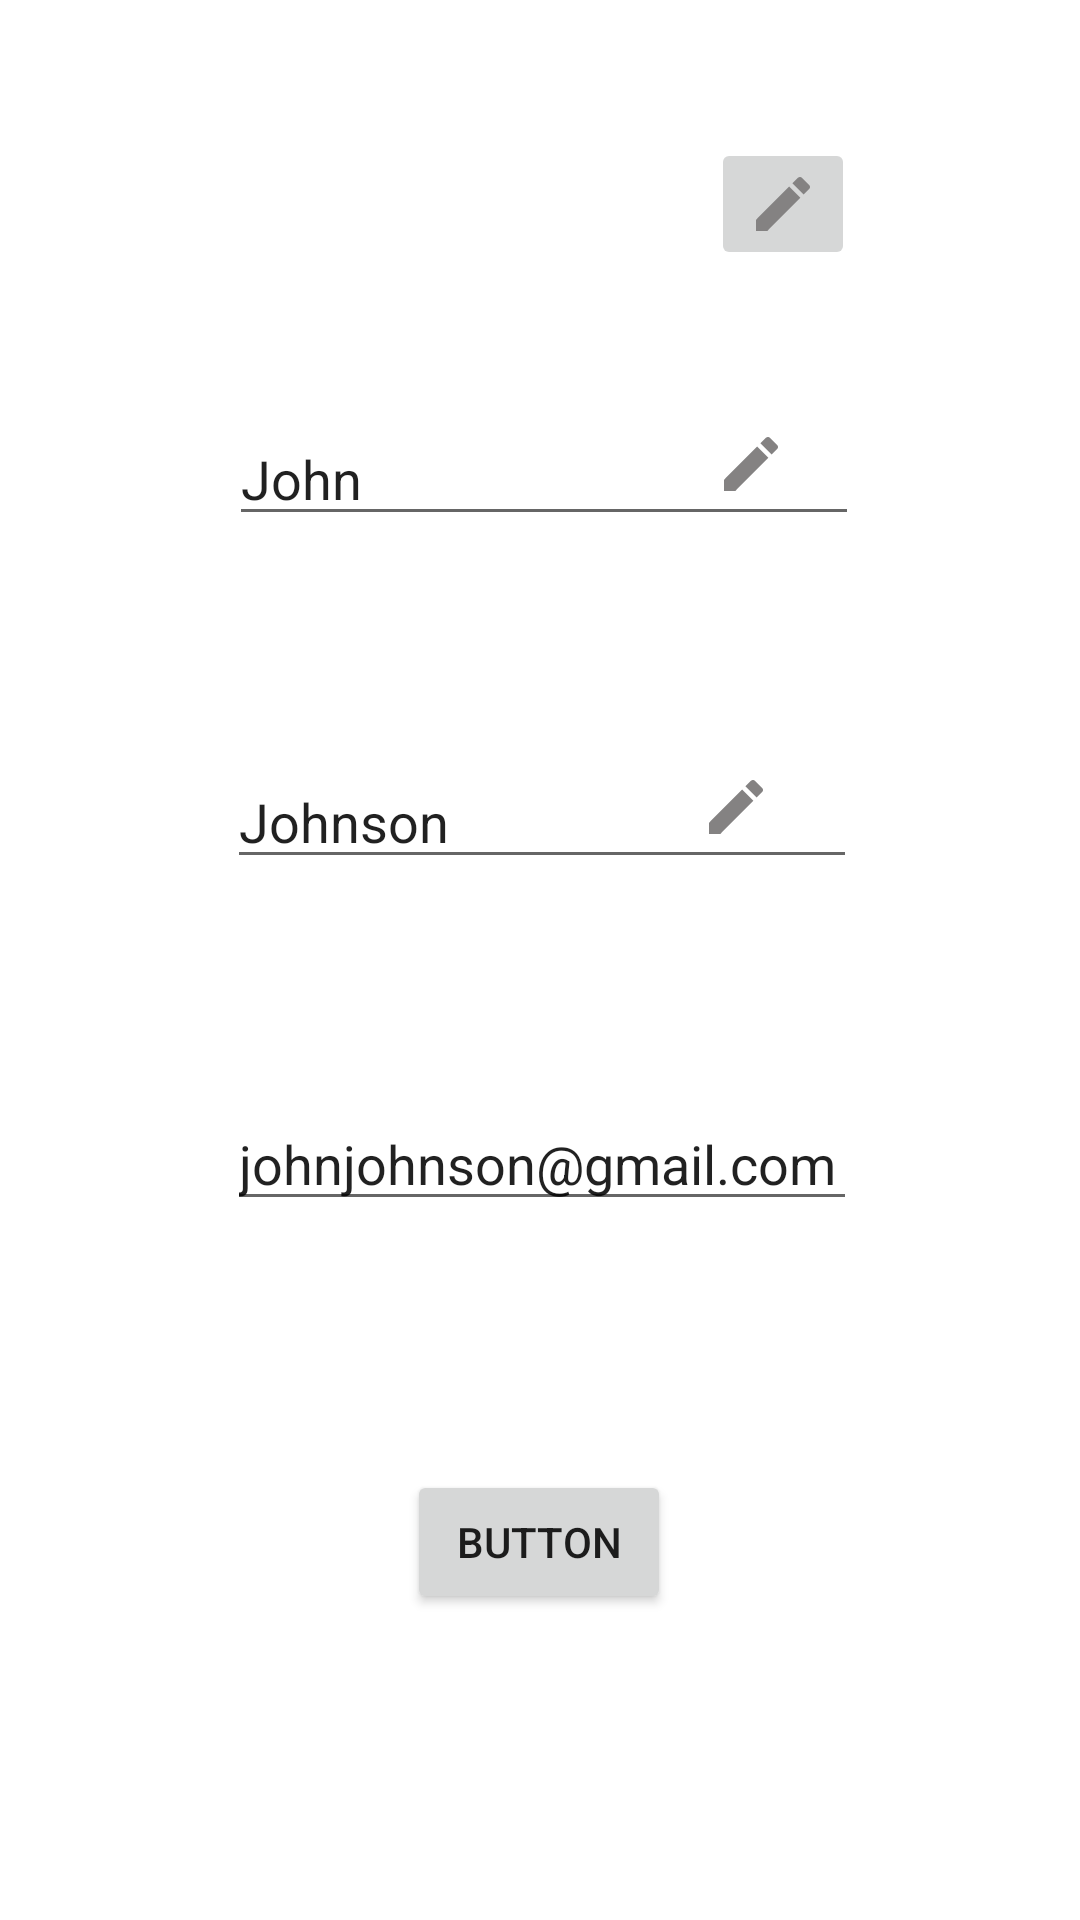

Reconstruct the res/layout file that produces this screen, plus the resources it refers to.
<!-- AndroidManifest.xml: application theme Theme.Restaurants -->
<!-- res/layout/proba.xml -->
<?xml version="1.0" encoding="utf-8"?>
<androidx.constraintlayout.widget.ConstraintLayout xmlns:android="http://schemas.android.com/apk/res/android"
    xmlns:app="http://schemas.android.com/apk/res-auto"
    xmlns:tools="http://schemas.android.com/tools"
    android:layout_width="match_parent"
    android:layout_height="match_parent">

    <ImageView
        android:id="@+id/imageView4"
        android:layout_width="wrap_content"
        android:layout_height="wrap_content"
        android:layout_marginStart="141dp"
        android:layout_marginTop="67dp"
        android:layout_marginEnd="142dp"
        android:layout_marginBottom="29dp"
        app:layout_constraintBottom_toTopOf="@+id/checkBox"
        app:layout_constraintEnd_toEndOf="parent"
        app:layout_constraintStart_toStartOf="parent"
        app:layout_constraintTop_toTopOf="parent"
        tools:srcCompat="@tools:sample/avatars" />

    <ImageButton
        android:id="@+id/imageButton2"
        android:layout_width="wrap_content"
        android:layout_height="wrap_content"
        app:layout_constraintBottom_toBottomOf="@+id/imageView4"
        app:layout_constraintEnd_toEndOf="parent"
        app:layout_constraintHorizontal_bias="0.432"
        app:layout_constraintStart_toStartOf="@+id/imageView4"
        app:layout_constraintTop_toTopOf="@+id/imageView4"
        app:layout_constraintVertical_bias="0.87"
        app:srcCompat="@drawable/ic_baseline_edit_24" />

    <EditText
        android:id="@+id/editTextTextPersonName6"
        android:layout_width="wrap_content"
        android:layout_height="wrap_content"
        android:layout_marginStart="101dp"
        android:layout_marginTop="40dp"
        android:layout_marginEnd="100dp"
        android:layout_marginBottom="30dp"
        android:ems="10"
        android:inputType="textPersonName"
        android:text="John"
        app:layout_constraintBottom_toTopOf="@+id/editTextTextPersonName7"
        app:layout_constraintEnd_toEndOf="parent"
        app:layout_constraintHorizontal_bias="0.49"
        app:layout_constraintStart_toStartOf="parent"
        app:layout_constraintTop_toBottomOf="@+id/imageView4" />

    <CheckBox
        android:id="@+id/checkBox"
        android:layout_width="wrap_content"
        android:layout_height="wrap_content"
        android:text=""
        android:button="@drawable/selector_edit_save_profile"
        app:useMaterialThemeColors="false"
        app:layout_constraintBottom_toBottomOf="@+id/editTextTextPersonName6"
        app:layout_constraintEnd_toEndOf="@+id/editTextTextPersonName6"
        app:layout_constraintHorizontal_bias="1.0"
        app:layout_constraintStart_toStartOf="@+id/editTextTextPersonName6"
        app:layout_constraintTop_toTopOf="@+id/editTextTextPersonName6"
        app:layout_constraintVertical_bias="1.0" />

    <EditText
        android:id="@+id/editTextTextPersonName7"
        android:layout_width="wrap_content"
        android:layout_height="wrap_content"
        android:layout_marginStart="101dp"
        android:layout_marginTop="30dp"
        android:layout_marginEnd="100dp"
        android:layout_marginBottom="30dp"
        android:ems="10"
        android:inputType="textPersonName"
        android:text="Johnson"
        app:layout_constraintBottom_toTopOf="@+id/editTextTextPersonName8"
        app:layout_constraintEnd_toEndOf="parent"
        app:layout_constraintStart_toStartOf="parent"
        app:layout_constraintTop_toBottomOf="@+id/editTextTextPersonName6" />

    <CheckBox
        android:id="@+id/checkBox2"
        android:layout_width="wrap_content"
        android:layout_height="wrap_content"
        android:text=""
        android:button="@drawable/selector_edit_save_profile"
        app:useMaterialThemeColors="false"
        app:layout_constraintBottom_toBottomOf="@+id/editTextTextPersonName7"
        app:layout_constraintEnd_toEndOf="@+id/editTextTextPersonName7"
        app:layout_constraintHorizontal_bias="0.974"
        app:layout_constraintStart_toStartOf="@+id/editTextTextPersonName7"
        app:layout_constraintTop_toTopOf="@+id/editTextTextPersonName7"
        app:layout_constraintVertical_bias="1.0" />

    <EditText
        android:id="@+id/editTextTextPersonName8"
        android:layout_width="wrap_content"
        android:layout_height="wrap_content"
        android:layout_marginStart="101dp"
        android:layout_marginTop="30dp"
        android:layout_marginEnd="100dp"
        android:layout_marginBottom="30dp"
        android:ems="10"
        android:inputType="textPersonName"
        android:text="johnjohnson@gmail.com"
        app:layout_constraintBottom_toTopOf="@+id/button3"
        app:layout_constraintEnd_toEndOf="parent"
        app:layout_constraintStart_toStartOf="parent"
        app:layout_constraintTop_toBottomOf="@+id/editTextTextPersonName7" />

    <Button
        android:id="@+id/button3"
        android:layout_width="wrap_content"
        android:layout_height="wrap_content"
        android:layout_marginStart="158dp"
        android:layout_marginTop="40dp"
        android:layout_marginEnd="159dp"
        android:layout_marginBottom="89dp"
        android:text="Button"
        app:layout_constraintBottom_toBottomOf="parent"
        app:layout_constraintEnd_toEndOf="parent"
        app:layout_constraintStart_toStartOf="parent"
        app:layout_constraintTop_toBottomOf="@+id/editTextTextPersonName8" />


</androidx.constraintlayout.widget.ConstraintLayout>
<!-- resources referenced by this layout -->
<resources>
  <!-- drawable ic_baseline_edit_24 (drawable) -->
  <vector android:height="24dp" android:tint="#848282"
      android:viewportHeight="24" android:viewportWidth="24"
      android:width="24dp" xmlns:android="http://schemas.android.com/apk/res/android">
      <path android:fillColor="#958F8F" android:pathData="M3,17.25V21h3.75L17.81,9.94l-3.75,-3.75L3,17.25zM20.71,7.04c0.39,-0.39 0.39,-1.02 0,-1.41l-2.34,-2.34c-0.39,-0.39 -1.02,-0.39 -1.41,0l-1.83,1.83 3.75,3.75 1.83,-1.83z"/>
  </vector>
  <!-- drawable selector_edit_save_profile (drawable) -->
  <?xml version="1.0" encoding="utf-8"?>
  <selector xmlns:android="http://schemas.android.com/apk/res/android">
  
      <item
          android:drawable="@drawable/ic_baseline_edit_24"
          android:state_checked="false"/>
  
      <item
          android:drawable="@drawable/ic_baseline_save_24"
          android:state_checked="true"
          />
  
      <item
          android:drawable="@drawable/ic_baseline_edit_24"/>
  
  </selector>
  <style name="Theme.Restaurants" parent="Theme.MaterialComponents.DayNight.NoActionBar">
          
          <item name="colorPrimary">@color/purple_500</item>
          <item name="colorPrimaryVariant">@color/purple_700</item>
          <item name="colorOnPrimary">@color/white</item>
          
          <item name="colorSecondary">@color/teal_200</item>
          <item name="colorSecondaryVariant">@color/teal_700</item>
          <item name="colorOnSecondary">@color/black</item>
          
          <item name="android:statusBarColor">?attr/colorPrimaryVariant</item>
          
      </style>
  <!-- drawable ic_baseline_save_24 (drawable) -->
  <vector android:height="24dp" android:tint="#848282"
      android:viewportHeight="24" android:viewportWidth="24"
      android:width="24dp" xmlns:android="http://schemas.android.com/apk/res/android">
      <path android:fillColor="#958F8F" android:pathData="M17,3L5,3c-1.11,0 -2,0.9 -2,2v14c0,1.1 0.89,2 2,2h14c1.1,0 2,-0.9 2,-2L21,7l-4,-4zM12,19c-1.66,0 -3,-1.34 -3,-3s1.34,-3 3,-3 3,1.34 3,3 -1.34,3 -3,3zM15,9L5,9L5,5h10v4z"/>
  </vector>
  <!-- not gathered from this repository: default colours our renderer supplied (Android Studio template values) -->
  <color name="purple_500">#FF6200EE</color>
  <color name="purple_700">#FF3700B3</color>
  <color name="teal_200">#FF03DAC5</color>
  <color name="teal_700">#FF018786</color>
  <color name="black">#FF000000</color>
  <color name="white">#FFFFFFFF</color>
</resources>
